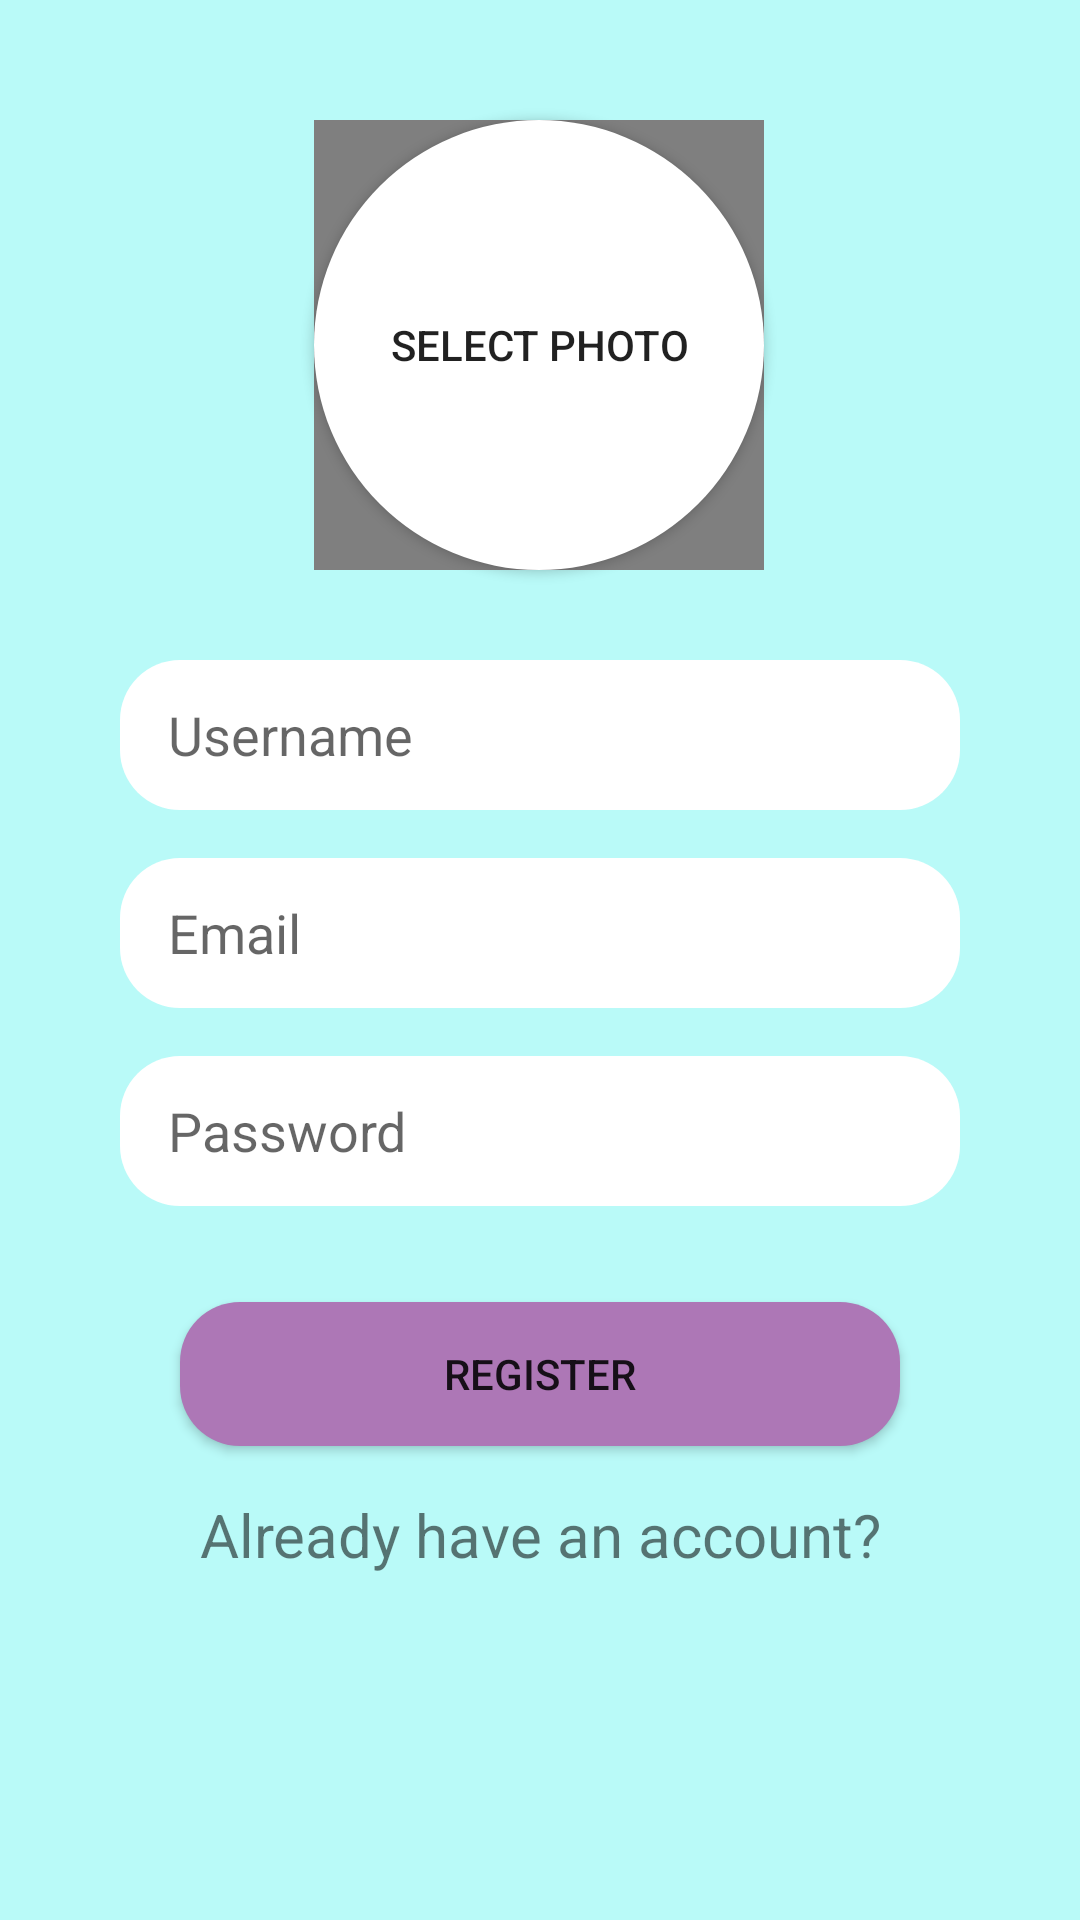

Here is an Android app screen rendered from its layout file. Give the layout XML and the strings, colors and styles it references.
<!-- AndroidManifest.xml: application theme Theme.Messenger1 -->
<!-- res/layout/activity_register.xml -->
<?xml version="1.0" encoding="utf-8"?>
<androidx.constraintlayout.widget.ConstraintLayout xmlns:android="http://schemas.android.com/apk/res/android"
    xmlns:app="http://schemas.android.com/apk/res-auto"
    xmlns:tools="http://schemas.android.com/tools"
    android:layout_width="match_parent"
    android:layout_height="match_parent"
    android:background="@color/blue"
    tools:context=".activity.RegisterActivity">


    <EditText
        android:id="@+id/register_username_editText"
        android:layout_width="0dp"
        android:layout_height="50dp"
        android:layout_marginStart="40dp"
        android:layout_marginTop="220dp"
        android:layout_marginEnd="40dp"
        android:autofillHints=""
        android:background="@drawable/edittext_background"
        android:ems="10"
        android:hint="@string/username"
        android:inputType="textPersonName"
        android:paddingLeft="16dp"
        android:paddingRight="16dp"
        app:layout_constraintEnd_toEndOf="parent"
        app:layout_constraintHorizontal_bias="0.0"

        app:layout_constraintStart_toStartOf="parent"
        app:layout_constraintTop_toTopOf="parent"
        tools:ignore="TextContrastCheck" />

    <EditText
        android:id="@+id/register_email_editText"
        android:layout_width="0dp"
        android:layout_height="50dp"
        android:layout_marginTop="16dp"
        android:background="@drawable/edittext_background"
        android:ems="10"
        android:hint="@string/email"
        android:inputType="textEmailAddress"
        android:paddingLeft="16dp"
        android:paddingRight="16dp"
        app:layout_constraintEnd_toEndOf="@+id/register_username_editText"
        app:layout_constraintStart_toStartOf="@+id/register_username_editText"
        app:layout_constraintTop_toBottomOf="@+id/register_username_editText"
        tools:ignore="TextContrastCheck" />

    <EditText
        android:id="@+id/register_password_editText"
        android:layout_width="0dp"
        android:layout_height="50dp"
        android:layout_marginTop="16dp"
        android:background="@drawable/edittext_background"
        android:ems="10"
        android:hint="@string/password"
        android:inputType="textPassword"
        android:paddingLeft="16dp"
        android:paddingRight="16dp"
        app:layout_constraintEnd_toEndOf="@+id/register_email_editText"
        app:layout_constraintHorizontal_bias="0.0"
        app:layout_constraintStart_toStartOf="@+id/register_email_editText"
        app:layout_constraintTop_toBottomOf="@+id/register_email_editText"
        tools:ignore="TextContrastCheck" />

    <Button
        android:id="@+id/register_button"
        android:layout_width="0dp"
        android:layout_height="wrap_content"
        android:layout_marginStart="60dp"
        android:layout_marginTop="32dp"
        android:layout_marginEnd="60dp"
        android:background="@drawable/button_background"
        android:text="@string/register"
        app:layout_constraintEnd_toEndOf="parent"
        app:layout_constraintHorizontal_bias="0.0"
        app:layout_constraintStart_toStartOf="parent"
        app:layout_constraintTop_toBottomOf="@+id/register_password_editText"
        tools:ignore="TextContrastCheck" />

    <TextView
        android:id="@+id/register_have_an_account_text"
        android:layout_width="wrap_content"
        android:layout_height="wrap_content"
        android:layout_marginTop="16dp"
        android:text="@string/already_have_an_account"
        android:textSize="20sp"
        app:layout_constraintEnd_toEndOf="@+id/register_button"
        app:layout_constraintStart_toStartOf="@+id/register_button"
        app:layout_constraintTop_toBottomOf="@+id/register_button" />

    <Button
        android:id="@+id/selectPhoto_button_register"
        android:layout_width="150dp"
        android:layout_height="150dp"
        android:layout_marginTop="32dp"
        android:layout_marginBottom="72dp"
        android:background="@drawable/rounded_select_photo_background"
        android:text="SELECT PHOTO"
        app:layout_constraintBottom_toBottomOf="@+id/register_username_editText"
        app:layout_constraintEnd_toEndOf="parent"
        app:layout_constraintHorizontal_bias="0.498"
        app:layout_constraintStart_toStartOf="parent"
        app:layout_constraintTop_toTopOf="parent" />

    <de.hdodenhof.circleimageview.CircleImageView
        android:id="@+id/selectPhoto_register_imageview"
        app:civ_border_width="4dp"
        android:layout_width="150dp"
        android:layout_height="150dp"
        app:layout_constraintBottom_toBottomOf="@+id/selectPhoto_button_register"
        app:layout_constraintEnd_toEndOf="@+id/selectPhoto_button_register"
        app:layout_constraintHorizontal_bias="1.0"
        app:layout_constraintStart_toStartOf="@+id/selectPhoto_button_register"
        app:layout_constraintTop_toTopOf="@+id/selectPhoto_button_register">

    </de.hdodenhof.circleimageview.CircleImageView>

</androidx.constraintlayout.widget.ConstraintLayout>
<!-- resources referenced by this layout -->
<resources>
  <color name="blue">#B9FAF8</color>
  <!-- drawable button_background (drawable) -->
  <?xml version="1.0" encoding="utf-8"?>
  <shape xmlns:android="http://schemas.android.com/apk/res/android">
  <solid android:color="@color/buttonColor"></solid>
      <corners android:radius="20dp"></corners>
  </shape>
  <!-- drawable edittext_background (drawable) -->
  <?xml version="1.0" encoding="utf-8"?>
  <shape xmlns:android="http://schemas.android.com/apk/res/android">
  <solid android:color="@color/white1"></solid>
      <corners android:radius="20dp"></corners>
  </shape>
  <!-- drawable rounded_select_photo_background (drawable) -->
  <?xml version="1.0" encoding="utf-8"?>
  <shape xmlns:android="http://schemas.android.com/apk/res/android">
      <solid android:color="@color/white1"></solid>
      <corners android:radius="75dp"></corners>
  </shape>
  <string name="already_have_an_account">Already have an account?</string>
  <string name="email">Email</string>
  <string name="password">Password</string>
  <string name="register">Register</string>
  <string name="username">Username</string>
  <style name="Theme.Messenger1" parent="Theme.AppCompat.DayNight.DarkActionBar">
          
          <item name="colorPrimary">@color/purple_500</item>
          <item name="colorPrimaryVariant">@color/purple_700</item>
          <item name="colorOnPrimary">@color/white</item>
          
          <item name="colorSecondary">@color/teal_200</item>
          <item name="colorSecondaryVariant">@color/teal_700</item>
          <item name="colorOnSecondary">@color/black</item>
          
          <item name="android:statusBarColor" tools:targetApi="l">?attr/colorPrimaryVariant</item>
          
      </style>
  <color name="buttonColor">#FFAD77B6</color>
  <color name="white1">#ffffffff</color>
  <color name="purple_500">#A663CC</color>
  <color name="purple_700">#6F2DBD</color>
  <color name="white">#AD77B6</color>
  <color name="teal_200">#FF03DAC5</color>
  <color name="teal_700">#FF018786</color>
  <color name="black">#FF000000</color>
</resources>
